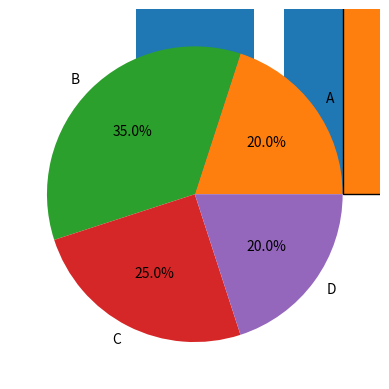

This figure's Python source:
import matplotlib
import matplotlib.pyplot as plt

# Muestrar los gráficos integrados dentro de jupyter notebook
#           %matplotlib inline

            #   GRAFICO DE LINEA:

# Datos de ejemplo
x = [1, 2, 3, 4, 5]
y = [2, 3, 5, 7, 11]

# Crear gráfico de línea
plt.plot(x, y, 'o')

#mostrar:
plt.show()

                #GRAFICO DE BARRAS:

# Datos de ejemplo
categorias = ['A', 'B', 'C', 'D']
valores = [4, 7, 1, 8]

# Crear gráfico de barras
plt.bar(categorias, valores)

                #GRAFICO DE PASTEL:

# Datos de ejemplo
etiquetas = ['A', 'B', 'C', 'D']
tamaños = [20, 35, 25, 20]

# Crear gráfico de pastel
plt.pie(tamaños, labels=etiquetas, autopct='%1.1f%%')

"""
labels: Etiquetas para cada segmento.
autopct: Formato para mostrar porcentajes.
"""

                #HISTOGRAMA:

# Datos de ejemplo
datos = [1, 2, 2, 3, 4, 5, 5, 5, 6, 7, 8, 9, 10]

# Crear histograma
plt.hist(datos, bins=5, edgecolor='black')

                #GRAFICO DE DISPERSION:

# Datos de ejemplo
x = [1, 2, 3, 4, 5]
y = [2, 3, 5, 7, 11]

# Crear gráfico de dispersión
plt.scatter(x, y)